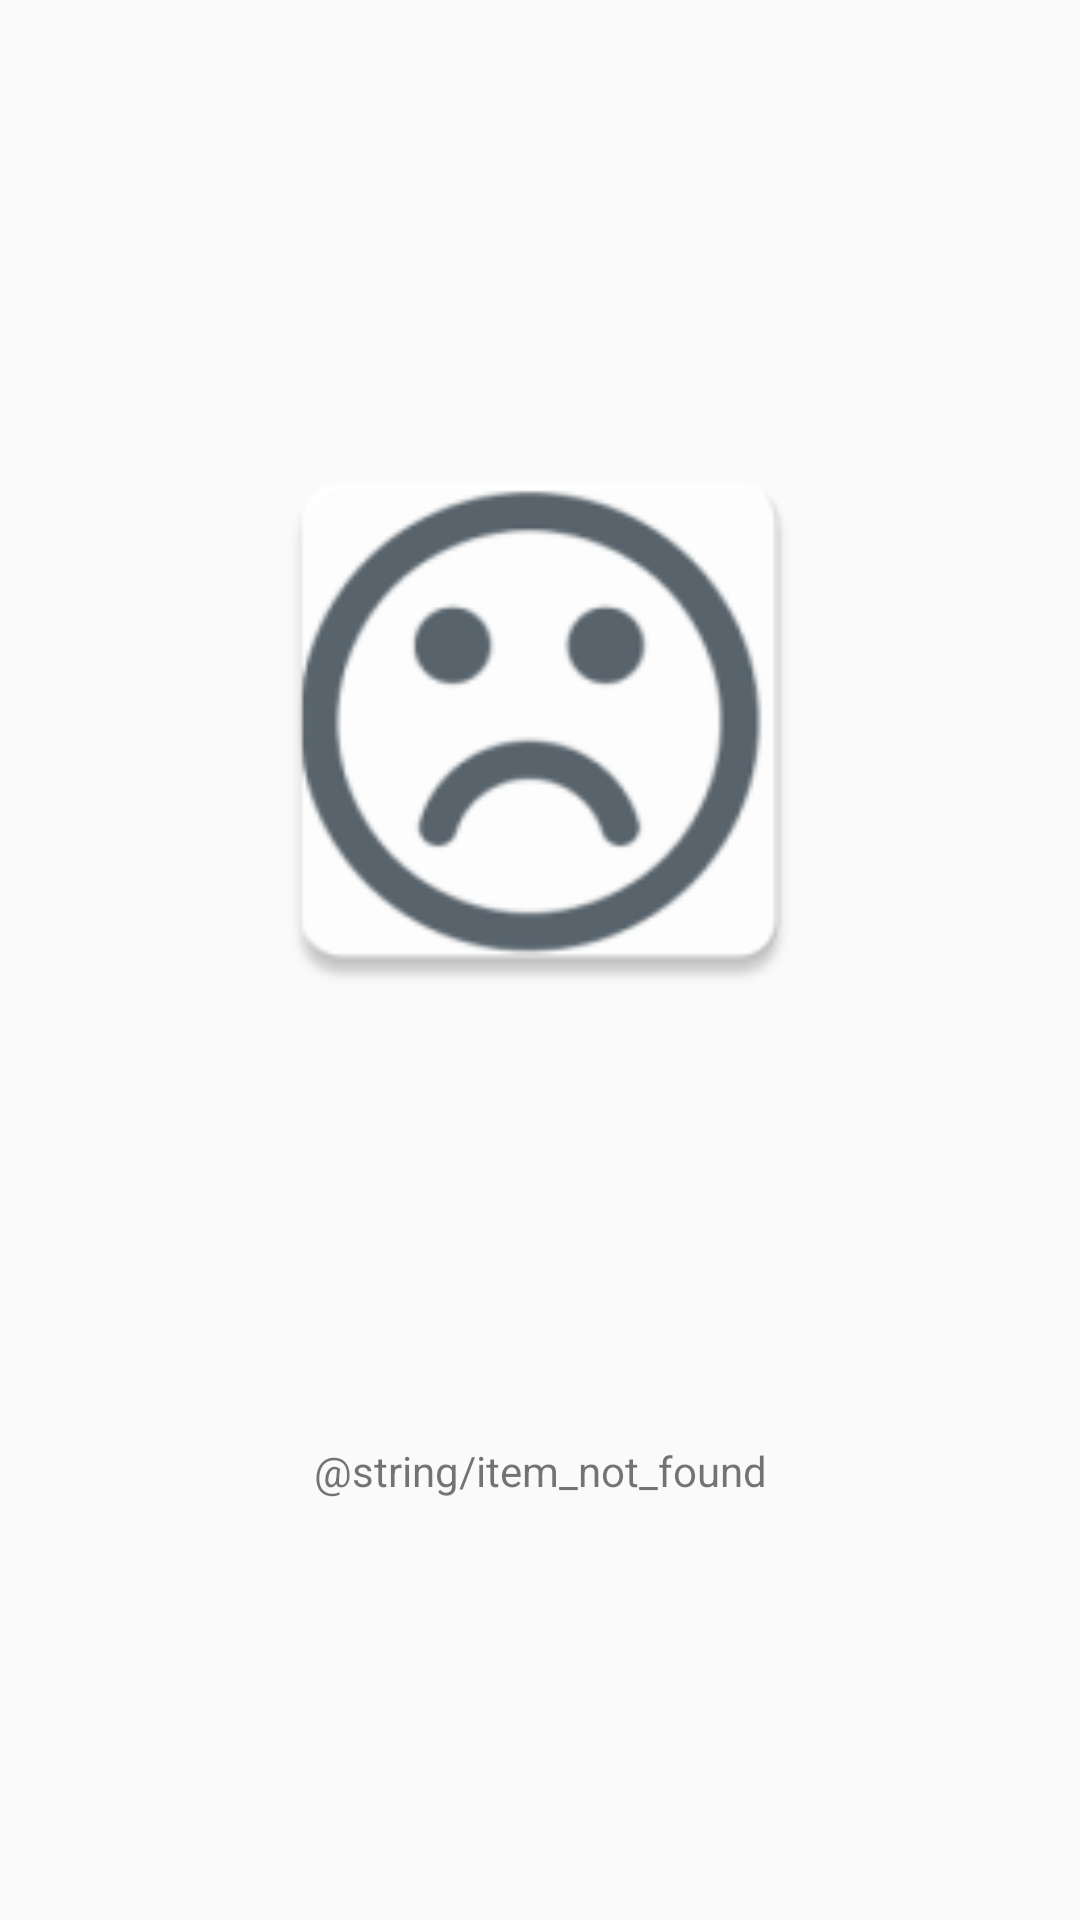

This screen was rendered from an Android layout file. Write that file and the resources it references.
<!-- AndroidManifest.xml: application theme AppTheme -->
<!-- res/layout/empty_movie_list.xml -->
<?xml version="1.0" encoding="utf-8"?>
<androidx.constraintlayout.widget.ConstraintLayout xmlns:android="http://schemas.android.com/apk/res/android"
    android:layout_width="match_parent"
    android:layout_height="match_parent"
    xmlns:app="http://schemas.android.com/apk/res-auto">

    <ImageView
        android:id="@+id/not_found_icon"
        android:src="@mipmap/not_found"
        android:layout_width="@dimen/card_image_heigth"
        android:layout_height="@dimen/card_image_heigth"
        app:layout_constraintTop_toTopOf="parent"
        app:layout_constraintBottom_toTopOf="@id/notFoundText"
        app:layout_constraintStart_toStartOf="parent"
        app:layout_constraintEnd_toEndOf="parent"
        android:contentDescription="@string/not_found" />

    <TextView
        android:id="@+id/notFoundText"
        android:layout_width="@dimen/zero"
        android:layout_height="wrap_content"
        app:layout_constraintBottom_toBottomOf="parent"
        android:text="@string/item_not_found"
        android:gravity="center"
        app:layout_constraintEnd_toEndOf="parent"
        app:layout_constraintStart_toStartOf="parent"
        app:layout_constraintTop_toBottomOf="@id/not_found_icon" />

</androidx.constraintlayout.widget.ConstraintLayout>
<!-- resources referenced by this layout -->
<resources>
  <dimen name="card_image_heigth">200dp</dimen>
  <dimen name="zero">0dp</dimen>
  <!-- mipmap not_found: png bitmap (mipmap-hdpi, 3349 bytes) -->
  <style name="AppTheme" parent="Theme.AppCompat.Light.DarkActionBar">
          
          <item name="colorPrimary">@color/colorPrimary</item>
          <item name="colorPrimaryDark">@color/colorPrimaryDark</item>
          <item name="colorAccent">@color/colorAccent</item>
      </style>
  <color name="colorPrimary">#22E60C</color>
  <color name="colorPrimaryDark">#3DAF39</color>
  <color name="colorAccent">#03DAC5</color>
</resources>
